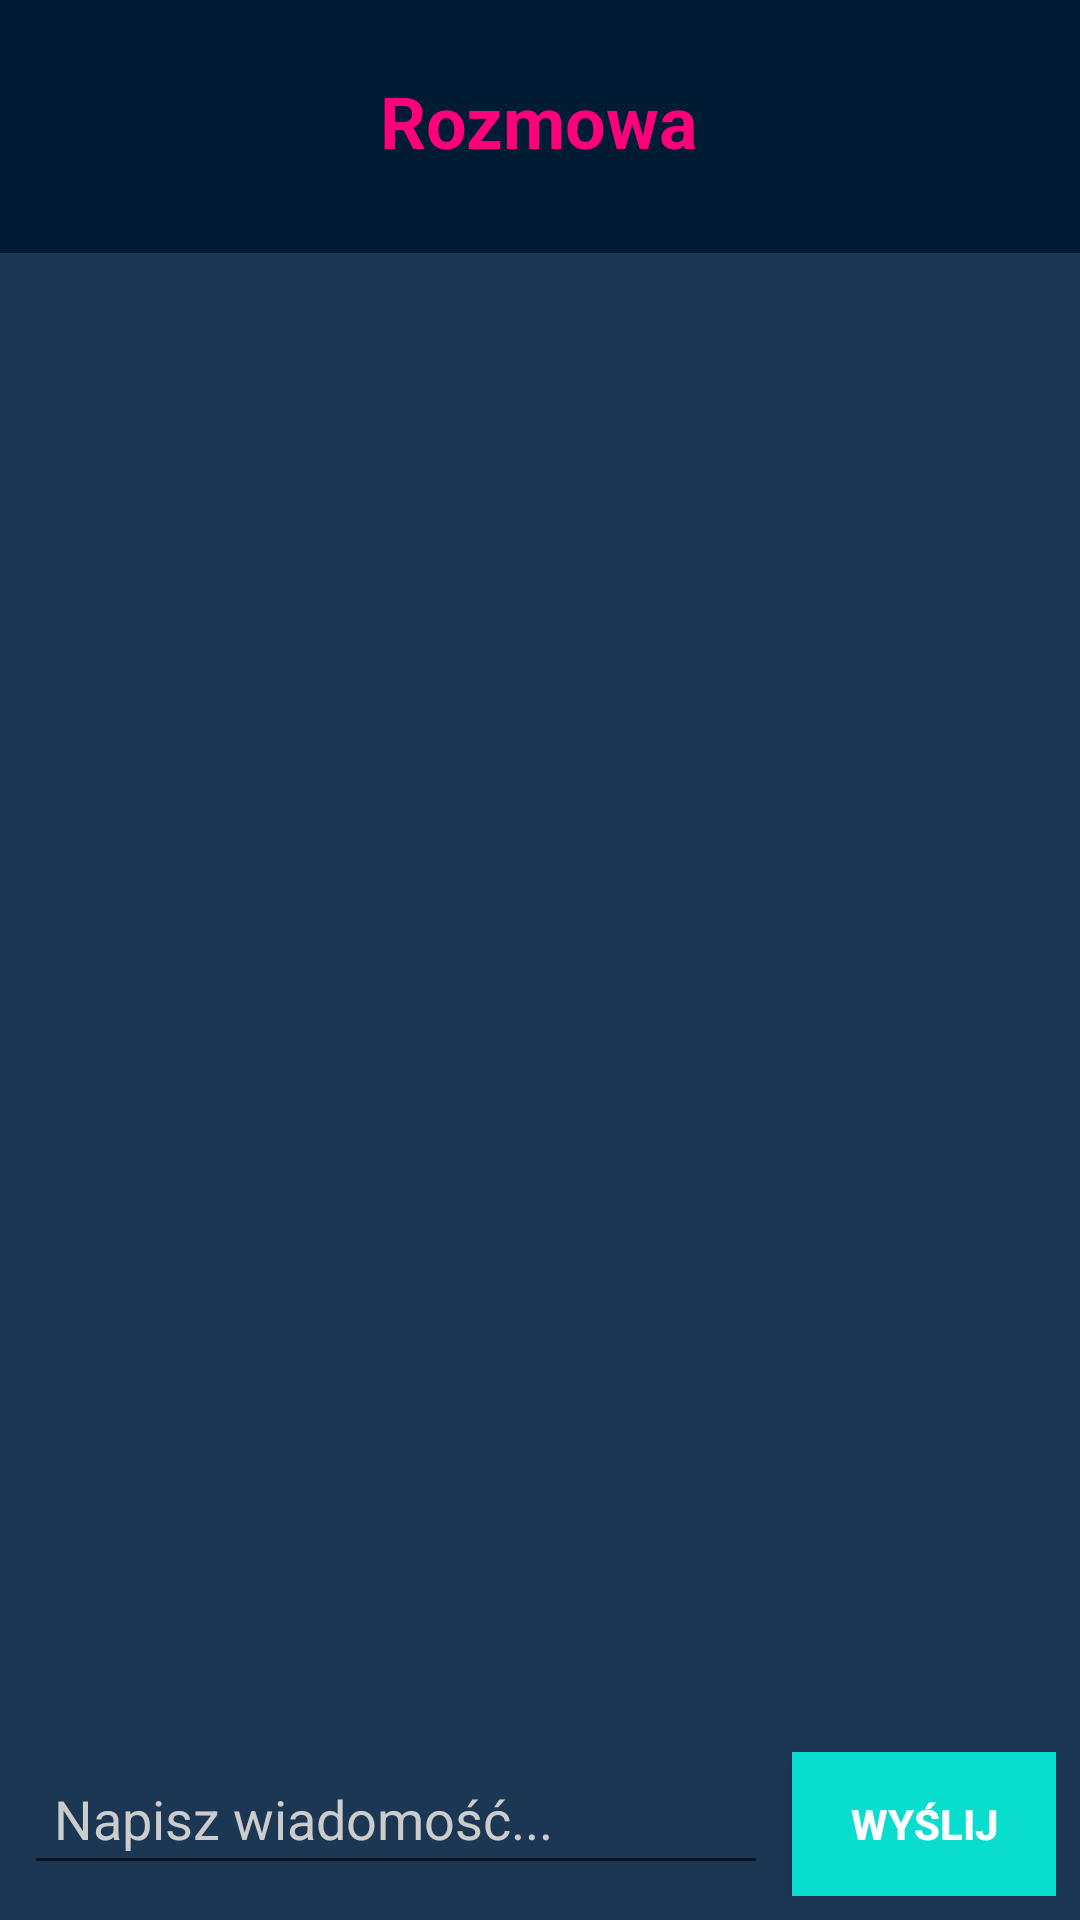

Layout XML and referenced resources for this Android screen:
<!-- AndroidManifest.xml: application theme Theme.Healthcare -->
<!-- res/layout/activity_base.xml -->
<?xml version="1.0" encoding="utf-8"?>
<RelativeLayout xmlns:android="http://schemas.android.com/apk/res/android"

    android:layout_width="match_parent"
    android:layout_height="match_parent"
    xmlns:tools="http://schemas.android.com/apk/res-auto"
    android:background="#001B34"
>

    
    <TextView
        android:id="@+id/titleConversation"
        android:layout_width="wrap_content"
        android:layout_height="wrap_content"
        android:layout_centerHorizontal="true"
        android:layout_marginTop="16dp"
        android:padding="8dp"
        android:text="Rozmowa"
        android:textColor="#FF007A"
        android:textSize="24sp"
        android:textStyle="bold" />

    
    <ListView
        android:id="@+id/listMessages"
        android:layout_width="match_parent"
        android:layout_height="0dp"
        android:layout_above="@id/inputContainer"
        android:layout_below="@id/titleConversation"
        android:layout_marginTop="20dp"
        android:divider="@null"
        android:dividerHeight="0dp"
        android:padding="16dp"
        android:background="#1B3754"
></ListView>
    
    <LinearLayout
        android:id="@+id/inputContainer"
        android:layout_width="match_parent"
        android:layout_height="wrap_content"
        android:layout_alignParentBottom="true"
        android:orientation="horizontal"
        android:padding="8dp"
        android:background="#1B3754">

        
        <EditText
            android:id="@+id/editMessage"
            android:layout_width="0dp"
            android:layout_height="wrap_content"
            android:layout_weight="1"
            android:layout_marginEnd="8dp"
            android:hint="Napisz wiadomość..."
            android:textColor="#FFFFFF"
            android:textColorHint="#CCCCCC"
            android:padding="10dp"/>

        
        <Button
            android:id="@+id/buttonSend"
            android:layout_width="wrap_content"
            android:layout_height="wrap_content"
            android:background="#08DDCE"
            android:text="Wyślij"
            android:textColor="#FFFFFF"
            android:textStyle="bold"/>
    </LinearLayout>
</RelativeLayout>
<!-- resources referenced by this layout -->
<resources>
  <style name="Theme.Healthcare" parent="Theme.AppCompat.Light.NoActionBar">
          
          <item name="colorPrimary">@color/purple_500</item>
          <item name="colorPrimaryVariant">@color/purple_700</item>
          <item name="colorOnPrimary">@color/white</item>
          
          <item name="colorSecondary">@color/teal_200</item>
          <item name="colorSecondaryVariant">@color/teal_700</item>
          <item name="colorOnSecondary">@color/black</item>
          
          <item name="android:statusBarColor" tools:targetApi="l">?attr/colorPrimaryVariant</item>
          
      </style>
  <color name="purple_500">#FF6200EE</color>
  <color name="purple_700">#FF3700B3</color>
  <color name="white">#FFFFFFFF</color>
  <color name="teal_200">#FF03DAC5</color>
  <color name="teal_700">#FF018786</color>
  <color name="black">#FF000000</color>
</resources>
